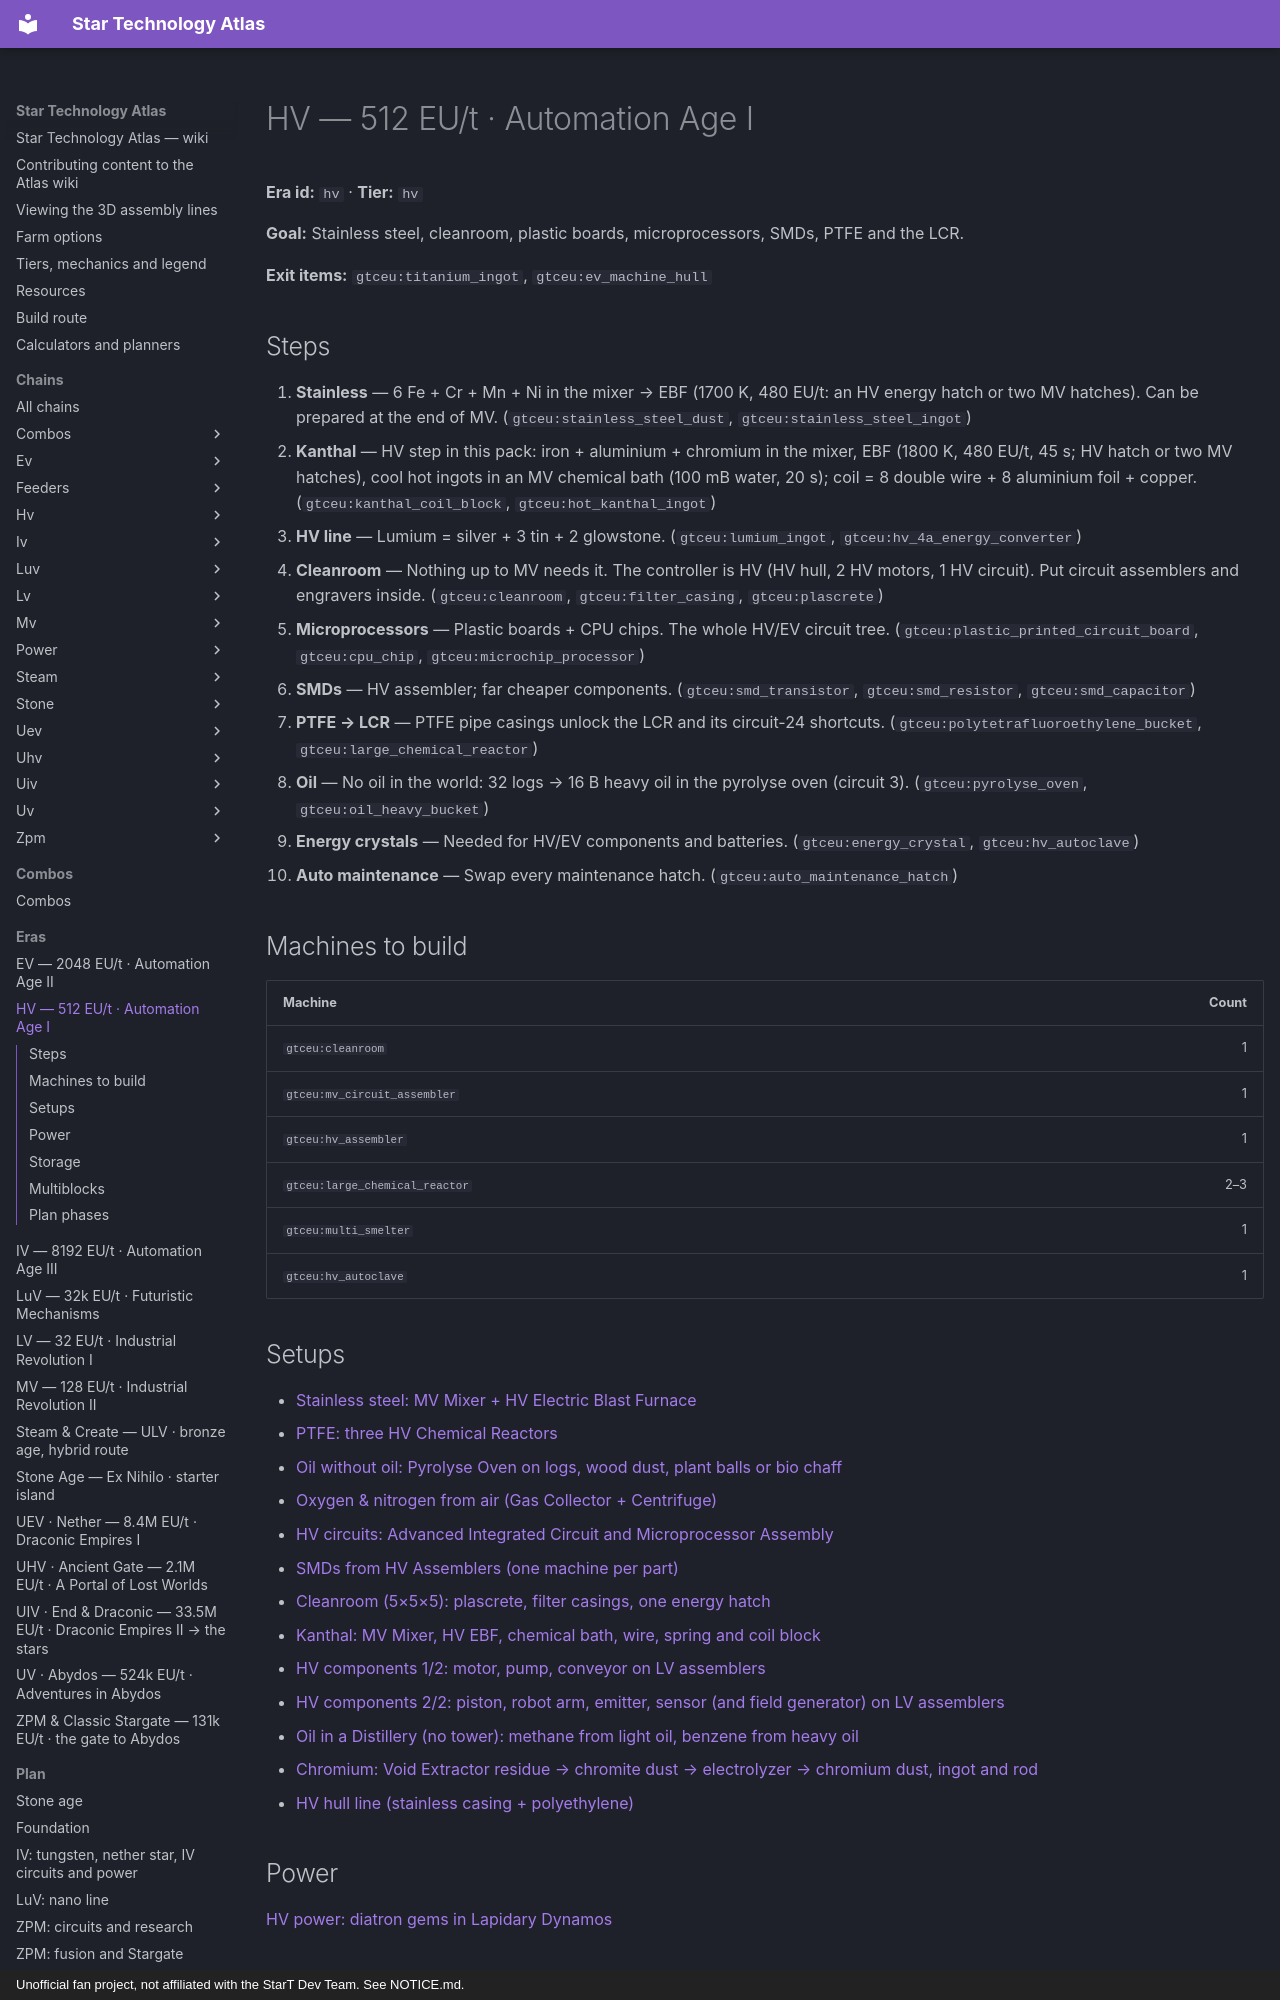

repository: BLGuyDev/StarT-Atlas · page: eras/hv/index.html · generator: mkdocs · copyright: Unofficial fan project, not affiliated with the StarT Dev Team. See NOTICE.md.

---
kind: era
id: hv
order: 50
data:
  id: hv
  tier: hv
  name: HV
  sub: "512 EU/t · Automation Age I"
  goal: Stainless steel, cleanroom, plastic boards, microprocessors, SMDs, PTFE and the LCR.
  exit: ["gtceu:titanium_ingot", "gtceu:ev_machine_hull"]
  steps:
    - i: ["gtceu:stainless_steel_dust", "gtceu:stainless_steel_ingot"]
      t: Stainless
      d: |-
        6 Fe + Cr + Mn + Ni in the mixer → EBF (1700 K, 480 EU/t: an HV energy hatch or two MV hatches). Can be prepared at the end of MV.
    - i: ["gtceu:kanthal_coil_block", "gtceu:hot_kanthal_ingot"]
      t: Kanthal
      d: |-
        HV step in this pack: iron + aluminium + chromium in the mixer, EBF (1800 K, 480 EU/t, 45 s; HV hatch or two MV hatches), cool hot ingots in an MV chemical bath (100 mB water, 20 s); coil = 8 double wire + 8 aluminium foil + copper.
    - i: ["gtceu:lumium_ingot", "gtceu:hv_4a_energy_converter"]
      t: HV line
      d: Lumium = silver + 3 tin + 2 glowstone.
    - i: ["gtceu:cleanroom", "gtceu:filter_casing", "gtceu:plascrete"]
      t: Cleanroom
      d: Nothing up to MV needs it. The controller is HV (HV hull, 2 HV motors, 1 HV circuit). Put circuit assemblers and engravers inside.
    - i: ["gtceu:plastic_printed_circuit_board", "gtceu:cpu_chip", "gtceu:microchip_processor"]
      t: Microprocessors
      d: Plastic boards + CPU chips. The whole HV/EV circuit tree.
    - i: ["gtceu:smd_transistor", "gtceu:smd_resistor", "gtceu:smd_capacitor"]
      t: SMDs
      d: HV assembler; far cheaper components.
    - i: ["gtceu:polytetrafluoroethylene_bucket", "gtceu:large_chemical_reactor"]
      t: PTFE → LCR
      d: PTFE pipe casings unlock the LCR and its circuit-24 shortcuts.
    - i: ["gtceu:pyrolyse_oven", "gtceu:oil_heavy_bucket"]
      t: Oil
      d: |-
        No oil in the world: 32 logs → 16 B heavy oil in the pyrolyse oven (circuit 3).
    - i: ["gtceu:energy_crystal", "gtceu:hv_autoclave"]
      t: Energy crystals
      d: Needed for HV/EV components and batteries.
    - i: ["gtceu:auto_maintenance_hatch"]
      t: Auto maintenance
      d: Swap every maintenance hatch.
  build:
    - id: gtceu:cleanroom
      "n": "1"
    - id: gtceu:mv_circuit_assembler
      "n": "1"
    - id: gtceu:hv_assembler
      "n": "1"
    - id: gtceu:large_chemical_reactor
      "n": "2–3"
    - id: gtceu:multi_smelter
      "n": "1"
    - id: gtceu:hv_autoclave
      "n": "1"
  power: power_hv
  setups:
    - stainless
    - ptfe
    - oil_pyro
    - oxygen
    - circuits_hv
    - smd
    - hv_cleanroom
    - kanthal
    - hv_components
    - hv_components2
    - oil_distill
    - chromium_line
    - hv_hull_line
  multis:
    - gtceu:cleanroom
    - gtceu:large_chemical_reactor
    - gtceu:multi_smelter
    - gtceu:industrial_barrel
    - gtceu:super_electric_ore_factory
    - gtceu:ore_processing_plant
  storage:
    - i: ["ae2:pattern_provider", "ae2:molecular_assembler"]
      k: Autocrafting
      v: Pattern providers on every machine; molecular assemblers for crafting-table recipes.
    - i: ["gtceu:me_output_bus", "gtceu:me_output_hatch"]
      k: Outputs
      v: |-
        ME output bus/hatch on multis: products go straight to the network.
    - i: ["fluxnetworks:flux_point", "fluxnetworks:flux_plug"]
      k: Power transport
      v: |-
        Flux Networks: wireless FE between generators and converters. Flux dust is an EV recipe, but the quest shop sells 8 plugs + 8 points for 16 coins once you build the Large Chemical Reactor.
---
# HV — 512 EU/t · Automation Age I

<!-- Generated from the front matter by tools/refresh_body.js. Edit the front matter, not this text. -->

**Era id:** `hv` · **Tier:** `hv`

**Goal:** Stainless steel, cleanroom, plastic boards, microprocessors, SMDs, PTFE and the LCR.

**Exit items:** `gtceu:titanium_ingot`, `gtceu:ev_machine_hull`

## Steps

1. **Stainless** — 6 Fe + Cr + Mn + Ni in the mixer → EBF (1700 K, 480 EU/t: an HV energy hatch or two MV hatches). Can be prepared at the end of MV. (`gtceu:stainless_steel_dust`, `gtceu:stainless_steel_ingot`)
2. **Kanthal** — HV step in this pack: iron + aluminium + chromium in the mixer, EBF (1800 K, 480 EU/t, 45 s; HV hatch or two MV hatches), cool hot ingots in an MV chemical bath (100 mB water, 20 s); coil = 8 double wire + 8 aluminium foil + copper. (`gtceu:kanthal_coil_block`, `gtceu:hot_kanthal_ingot`)
3. **HV line** — Lumium = silver + 3 tin + 2 glowstone. (`gtceu:lumium_ingot`, `gtceu:hv_4a_energy_converter`)
4. **Cleanroom** — Nothing up to MV needs it. The controller is HV (HV hull, 2 HV motors, 1 HV circuit). Put circuit assemblers and engravers inside. (`gtceu:cleanroom`, `gtceu:filter_casing`, `gtceu:plascrete`)
5. **Microprocessors** — Plastic boards + CPU chips. The whole HV/EV circuit tree. (`gtceu:plastic_printed_circuit_board`, `gtceu:cpu_chip`, `gtceu:microchip_processor`)
6. **SMDs** — HV assembler; far cheaper components. (`gtceu:smd_transistor`, `gtceu:smd_resistor`, `gtceu:smd_capacitor`)
7. **PTFE → LCR** — PTFE pipe casings unlock the LCR and its circuit-24 shortcuts. (`gtceu:polytetrafluoroethylene_bucket`, `gtceu:large_chemical_reactor`)
8. **Oil** — No oil in the world: 32 logs → 16 B heavy oil in the pyrolyse oven (circuit 3). (`gtceu:pyrolyse_oven`, `gtceu:oil_heavy_bucket`)
9. **Energy crystals** — Needed for HV/EV components and batteries. (`gtceu:energy_crystal`, `gtceu:hv_autoclave`)
10. **Auto maintenance** — Swap every maintenance hatch. (`gtceu:auto_maintenance_hatch`)

## Machines to build

| Machine | Count |
| --- | ---: |
| `gtceu:cleanroom` | 1 |
| `gtceu:mv_circuit_assembler` | 1 |
| `gtceu:hv_assembler` | 1 |
| `gtceu:large_chemical_reactor` | 2–3 |
| `gtceu:multi_smelter` | 1 |
| `gtceu:hv_autoclave` | 1 |
